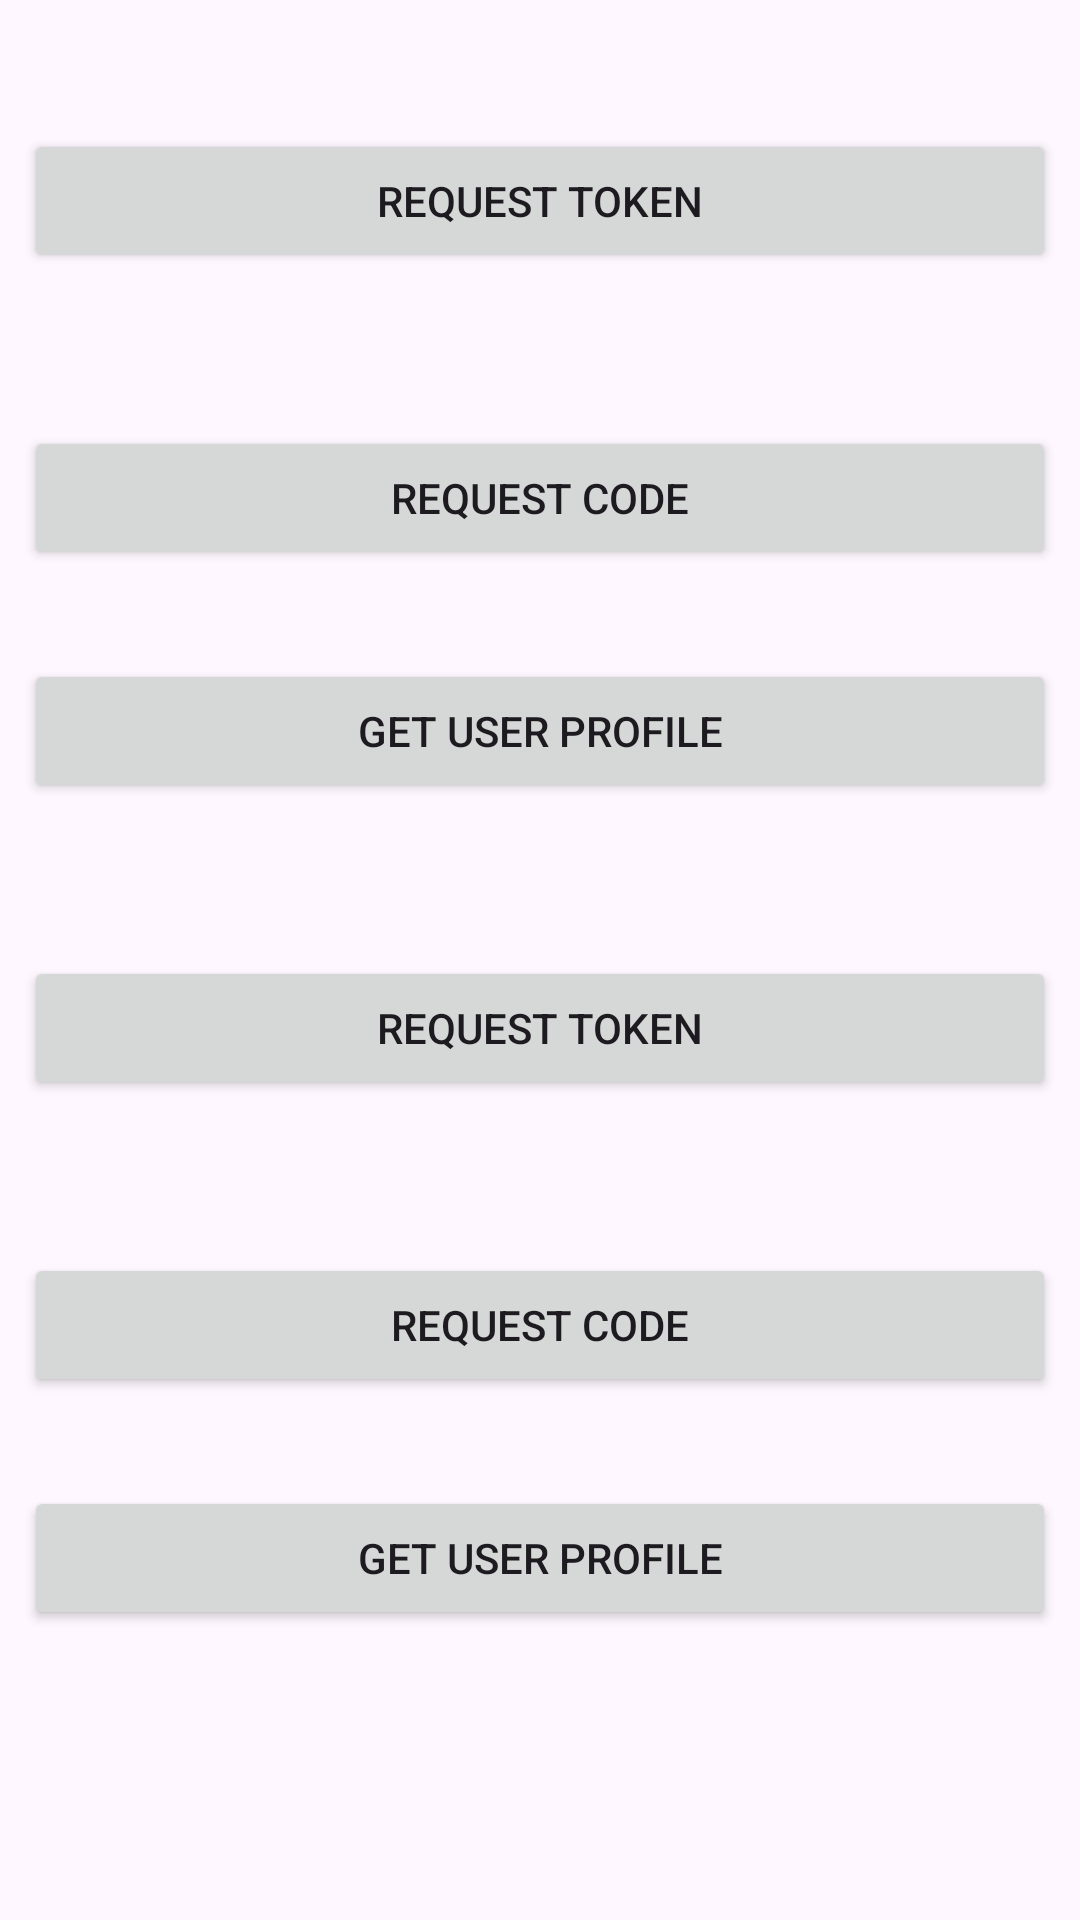

Reconstruct the res/layout file that produces this screen, plus the resources it refers to.
<!-- AndroidManifest.xml: application theme Theme.SpotifyWrappedA1 -->
<!-- res/layout/activity_main.xml -->
<?xml version="1.0" encoding="utf-8"?>
<androidx.constraintlayout.widget.ConstraintLayout xmlns:android="http://schemas.android.com/apk/res/android"
    xmlns:app="http://schemas.android.com/apk/res-auto"
    xmlns:tools="http://schemas.android.com/tools"
    android:id="@+id/activity_main"
    android:layout_width="match_parent"
    android:layout_height="match_parent"
    tools:context=".MainActivity">

    <LinearLayout
        android:layout_width="match_parent"
        android:layout_height="match_parent"
        android:orientation="vertical">

        <TextView
            android:id="@+id/token_text_view"
            android:layout_width="match_parent"
            android:layout_height="wrap_content"
            android:layout_margin="8dp"
            tools:text="Token:" />

        <Button
            android:id="@+id/token_btn"
            android:layout_width="match_parent"
            android:layout_height="wrap_content"
            android:layout_margin="8dp"
            android:text="Request Token" />

        <TextView
            android:id="@+id/code_text_view"
            android:layout_width="match_parent"
            android:layout_height="wrap_content"
            android:layout_margin="8dp"
            tools:text="Code:" />

        <Button
            android:id="@+id/code_btn"
            android:layout_width="match_parent"
            android:layout_height="wrap_content"
            android:layout_margin="8dp"
            android:text="Request Code" />

        <TextView
            android:id="@+id/response_text_view"
            android:layout_width="match_parent"
            android:layout_height="wrap_content"
            android:textSize="10sp"
            tools:text="Line 1\nLine 2\nLine 3" />

        <LinearLayout
            android:layout_width="match_parent"
            android:layout_height="wrap_content">

            <Button
                android:id="@+id/profile_btn"
                android:layout_width="0dp"
                android:layout_height="wrap_content"
                android:layout_gravity="center_vertical"
                android:layout_margin="8dp"
                android:layout_weight="1"
                android:text="Get User Profile" />
        </LinearLayout>

        <androidx.constraintlayout.widget.ConstraintLayout
            android:id="@+id/activity_main"
            android:layout_width="match_parent"
            android:layout_height="match_parent"
            tools:context=".MainActivity">

            <LinearLayout
                android:layout_width="match_parent"
                android:layout_height="match_parent"
                android:orientation="vertical">

                <TextView
                    android:id="@+id/token_text_view"
                    android:layout_width="match_parent"
                    android:layout_height="wrap_content"
                    android:layout_margin="8dp"
                    tools:text="Token:" />

                <Button
                    android:id="@+id/token_btn"
                    android:layout_width="match_parent"
                    android:layout_height="wrap_content"
                    android:layout_margin="8dp"
                    android:text="Request Token" />

                <TextView
                    android:id="@+id/code_text_view"
                    android:layout_width="match_parent"
                    android:layout_height="wrap_content"
                    android:layout_margin="8dp"
                    tools:text="Code:" />

                <Button
                    android:id="@+id/code_btn"
                    android:layout_width="match_parent"
                    android:layout_height="wrap_content"
                    android:layout_margin="8dp"
                    android:text="Request Code" />

                <TextView
                    android:id="@+id/response_text_view"
                    android:layout_width="match_parent"
                    android:layout_height="wrap_content"
                    android:textSize="10sp"
                    tools:text="Line 1\nLine 2\nLine 3" />

                <LinearLayout
                    android:layout_width="match_parent"
                    android:layout_height="wrap_content">

                    <Button
                        android:id="@+id/profile_btn"
                        android:layout_width="0dp"
                        android:layout_height="wrap_content"
                        android:layout_gravity="center_vertical"
                        android:layout_margin="8dp"
                        android:layout_weight="1"
                        android:text="Get User Profile" />
                </LinearLayout>
            </LinearLayout>

        </androidx.constraintlayout.widget.ConstraintLayout>
    </LinearLayout>

</androidx.constraintlayout.widget.ConstraintLayout>
<!-- resources referenced by this layout -->
<resources>
  <style name="Theme.SpotifyWrappedA1" parent="Base.Theme.SpotifyWrappedA1" />
  <style name="Base.Theme.SpotifyWrappedA1" parent="Theme.Material3.DayNight.NoActionBar">
          
          
      </style>
</resources>
